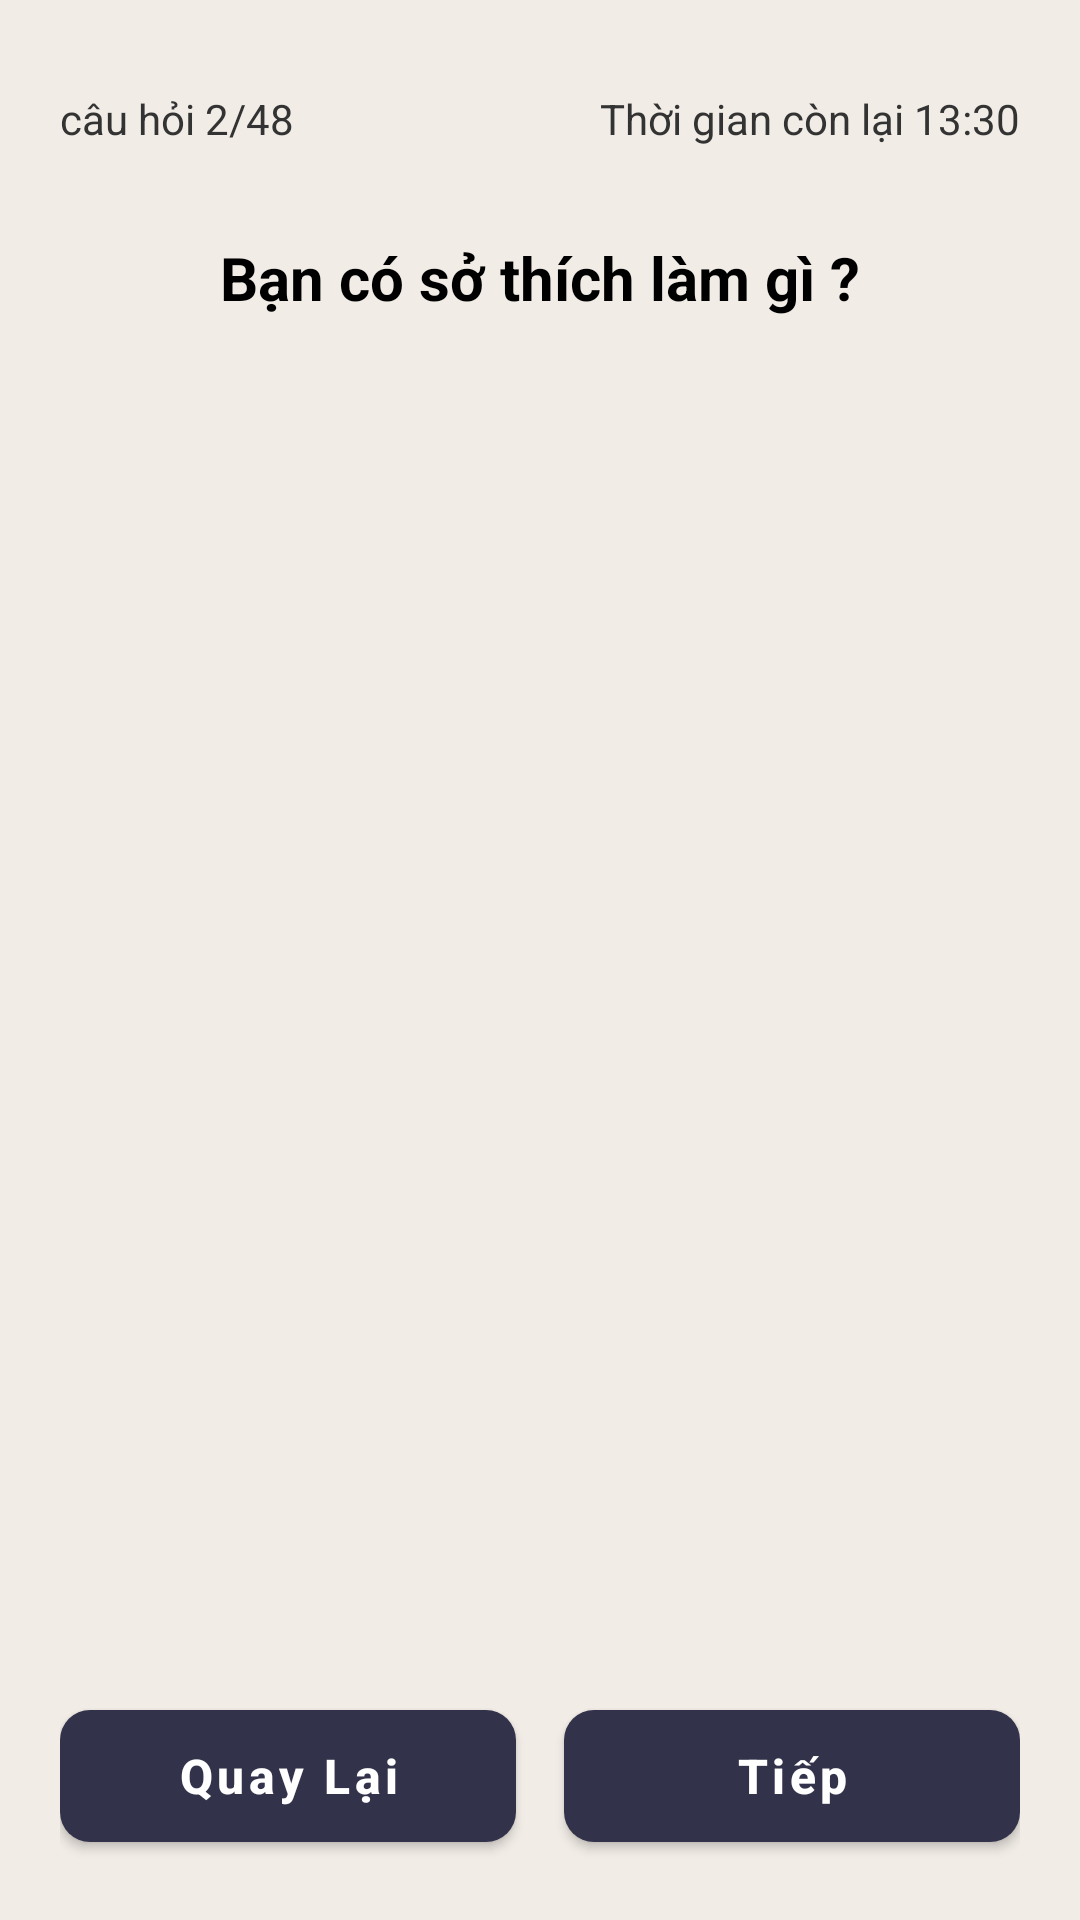

Here is an Android app screen rendered from its layout file. Give the layout XML and the strings, colors and styles it references.
<!-- AndroidManifest.xml: application theme AppTheme -->
<!-- res/layout/activity_detail_question.xml -->
<?xml version="1.0" encoding="utf-8"?>
<androidx.constraintlayout.widget.ConstraintLayout xmlns:android="http://schemas.android.com/apk/res/android"
    xmlns:app="http://schemas.android.com/apk/res-auto"
    xmlns:tools="http://schemas.android.com/tools"
    android:id="@+id/main"
    android:layout_width="match_parent"
    android:layout_height="match_parent"
    android:background="#F1ECE6"
    tools:context=".DetailQuestion">

    <androidx.constraintlayout.widget.ConstraintLayout
        android:id="@+id/layoutHeader"
        android:layout_width="match_parent"
        android:layout_height="wrap_content"
        android:padding="20dp"
        app:layout_constraintTop_toTopOf="parent">

        <TextView
            android:id="@+id/tvQuestionProgress"
            android:layout_width="wrap_content"
            android:layout_height="wrap_content"
            android:layout_marginTop="10dp"
            android:text="câu hỏi 2/48"
            android:textColor="#333333"
            android:textSize="14sp"
            app:layout_constraintStart_toStartOf="parent"
            app:layout_constraintTop_toTopOf="parent" />

        <TextView
            android:id="@+id/tvTimer"
            android:layout_width="wrap_content"
            android:layout_height="wrap_content"
            android:text="Thời gian còn lại 13:30"
            android:textColor="#333333"
            android:textSize="14sp"
            app:layout_constraintBottom_toBottomOf="@+id/tvQuestionProgress"
            app:layout_constraintEnd_toEndOf="parent"
            app:layout_constraintTop_toTopOf="@+id/tvQuestionProgress" />
    </androidx.constraintlayout.widget.ConstraintLayout>

    <androidx.core.widget.NestedScrollView
        android:layout_width="match_parent"
        android:layout_height="0dp"
        android:fillViewport="true"
        app:layout_constraintBottom_toTopOf="@+id/layoutButtons"
        app:layout_constraintTop_toBottomOf="@+id/layoutHeader">

        <LinearLayout
            android:layout_width="match_parent"
            android:layout_height="wrap_content"
            android:orientation="vertical"
            android:paddingHorizontal="20dp">

            <TextView
                android:id="@+id/tvQuestionText"
                android:layout_width="match_parent"
                android:layout_height="wrap_content"
                android:layout_marginTop="10dp"
                android:gravity="center"
                android:text="Bạn có sở thích làm gì ?"
                android:textColor="#000000"
                android:textSize="20sp"
                android:textStyle="bold" />

            <androidx.recyclerview.widget.RecyclerView
                android:id="@+id/rvOptions"
                android:layout_width="match_parent"
                android:layout_height="wrap_content"
                android:layout_marginTop="24dp"
                android:layout_marginBottom="16dp"
                android:nestedScrollingEnabled="false"
                app:layoutManager="androidx.recyclerview.widget.LinearLayoutManager"
                tools:listitem="@layout/item_option" />
        </LinearLayout>
    </androidx.core.widget.NestedScrollView>

    <LinearLayout
        android:id="@+id/layoutButtons"
        android:layout_width="match_parent"
        android:layout_height="wrap_content"
        android:orientation="horizontal"
        android:padding="20dp"
        app:layout_constraintBottom_toBottomOf="parent">

        <com.google.android.material.button.MaterialButton
            android:id="@+id/btnBack"
            android:layout_width="0dp"
            android:layout_height="56dp"
            android:layout_marginEnd="8dp"
            android:layout_weight="1"
            android:text="Quay Lại"
            android:textAllCaps="false"
            android:textSize="16sp"
            android:textStyle="bold"
            app:backgroundTint="#32324A"
            app:cornerRadius="10dp" />

        <com.google.android.material.button.MaterialButton
            android:id="@+id/btnNext"
            android:layout_width="0dp"
            android:layout_height="56dp"
            android:layout_marginStart="8dp"
            android:layout_weight="1"
            android:text="Tiếp"
            android:textAllCaps="false"
            android:textSize="16sp"
            android:textStyle="bold"
            app:backgroundTint="#32324A"
            app:cornerRadius="10dp" />
    </LinearLayout>

</androidx.constraintlayout.widget.ConstraintLayout>
<!-- res/layout/item_option.xml (included above) -->
<?xml version="1.0" encoding="utf-8"?>
<com.google.android.material.card.MaterialCardView xmlns:android="http://schemas.android.com/apk/res/android"
    xmlns:app="http://schemas.android.com/apk/res-auto"
    android:layout_width="match_parent"
    android:layout_height="wrap_content"
    android:layout_marginBottom="12dp"
    android:layout_marginHorizontal="2dp"
    app:cardBackgroundColor="@color/white"
    app:cardCornerRadius="12dp"
    app:cardElevation="2dp"
    app:strokeColor="#E0E0E0"
    app:strokeWidth="1dp">

    <TextView
        android:id="@+id/tvOptionText"
        android:layout_width="match_parent"
        android:layout_height="wrap_content"
        android:minHeight="64dp"
        android:gravity="center_vertical"
        android:paddingStart="20dp"
        android:paddingEnd="20dp"
        android:paddingTop="14dp"
        android:paddingBottom="14dp"
        android:text="Option text"
        android:textColor="#000000"
        android:textSize="16sp"
        android:textStyle="bold"
        android:lineSpacingExtra="2dp" />

</com.google.android.material.card.MaterialCardView>
<!-- resources referenced by this layout -->
<resources>
  <style name="AppTheme" parent="AppTheme.Base" />
  <style name="AppTheme.Base" parent="Theme.MaterialComponents.DayNight.NoActionBar">
          <item name="colorPrimary">@color/colorPrimary</item>
          <item name="colorPrimaryDark">@color/colorPrimaryDark</item>
          <item name="colorAccent">@color/colorAccent</item>
      </style>
  <!-- not gathered from this repository: default colours our renderer supplied (Android Studio template values) -->
  <color name="white">#FFFFFFFF</color>
  <color name="colorPrimary">#FF6200EE</color>
  <color name="colorPrimaryDark">#FF3700B3</color>
  <color name="colorAccent">#FF03DAC5</color>
</resources>
